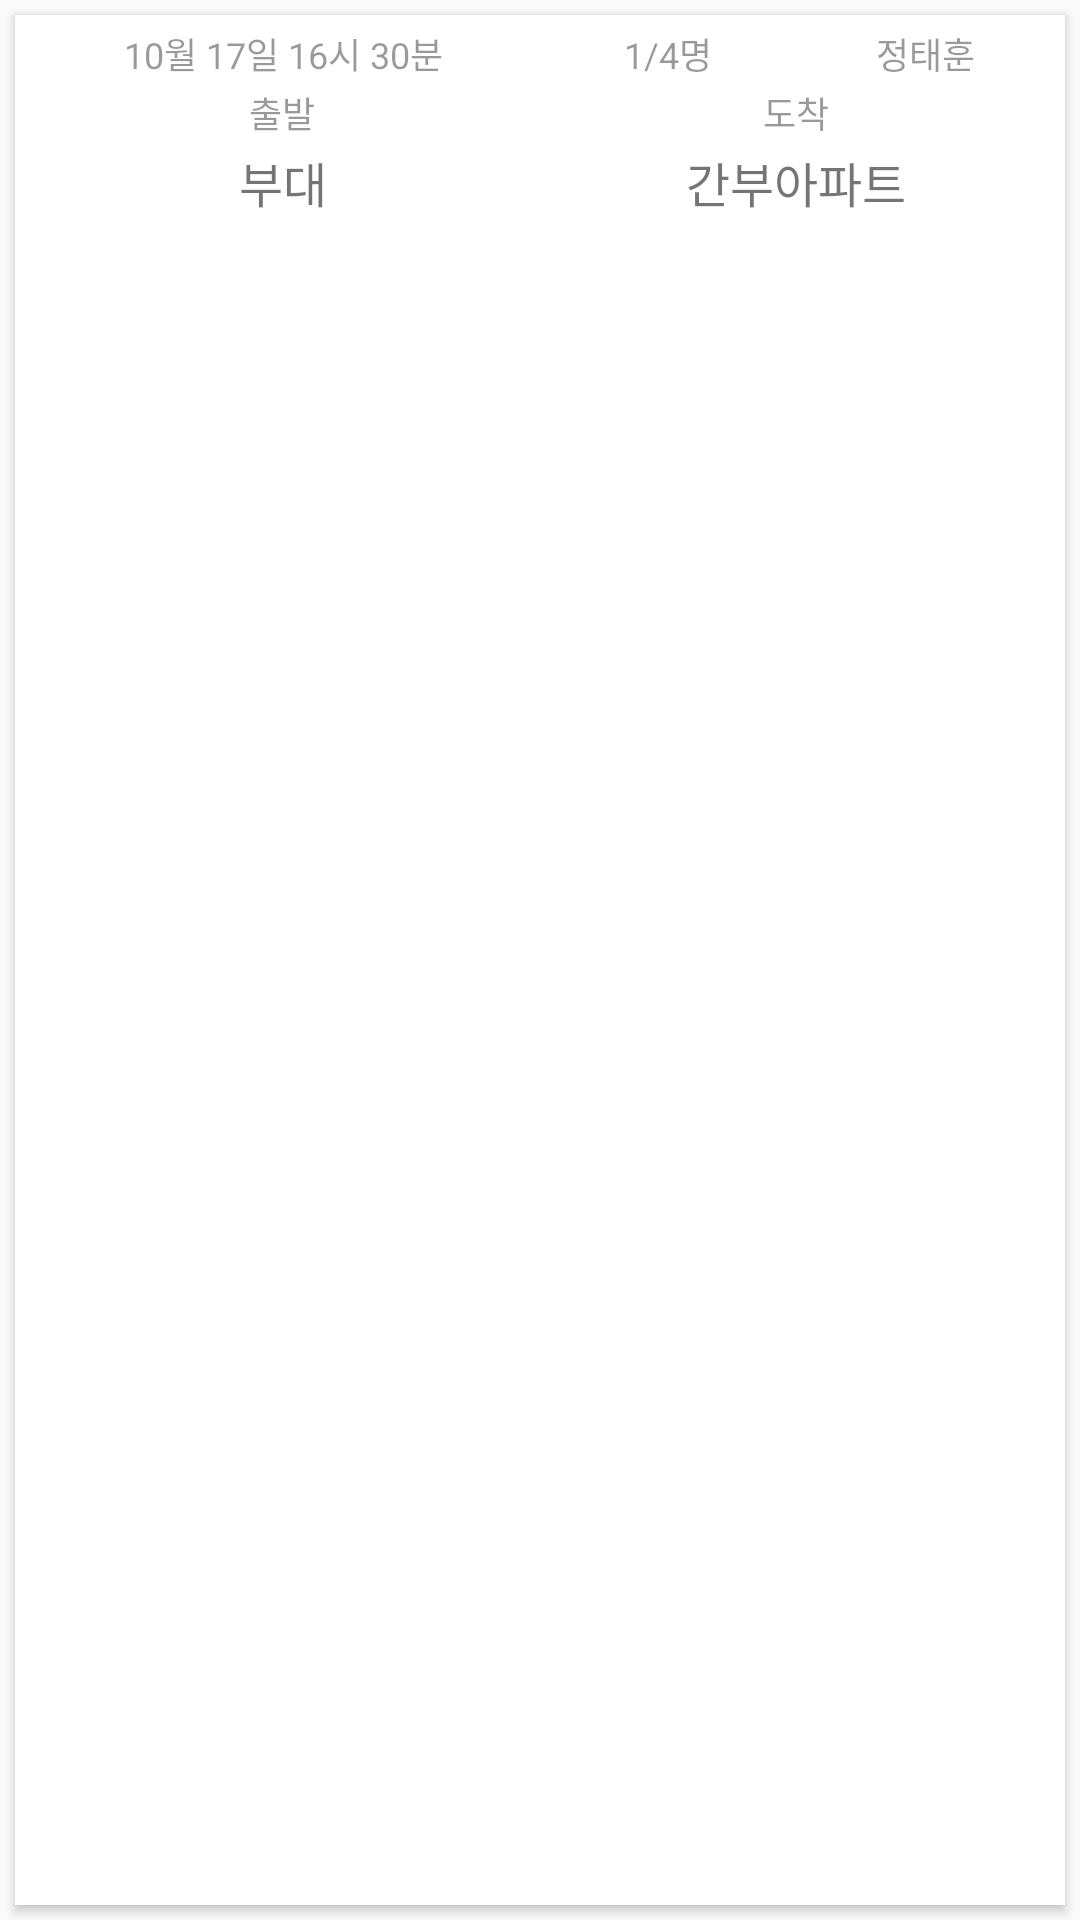

Here is an Android app screen rendered from its layout file. Give the layout XML and the strings, colors and styles it references.
<!-- AndroidManifest.xml: application theme AppTheme -->
<!-- res/layout/carpool.xml -->
<?xml version="1.0" encoding="utf-8"?>
<android.support.constraint.ConstraintLayout xmlns:android="http://schemas.android.com/apk/res/android"
    xmlns:app="http://schemas.android.com/apk/res-auto"
    xmlns:tools="http://schemas.android.com/tools"
    android:layout_width="match_parent"
    xmlns:card_view="http://schemas.android.com/apk/res-auto"
    android:layout_marginVertical="@dimen/activity_vertical_margin"
    android:layout_marginHorizontal="@dimen/activity_horizontal_margin"
    android:layout_height="wrap_content">
    <android.support.v7.widget.CardView
        android:id="@+id/card_view"
        android:layout_width="match_parent"
        android:layout_height="match_parent"
        android:layout_gravity="center"
        android:layout_margin="@dimen/card_margin"
        android:elevation="3dp"
        card_view:cardCornerRadius="@dimen/card_album_radius">
        <android.support.constraint.ConstraintLayout
            android:layout_width="match_parent"
            android:layout_height="wrap_content">


        <LinearLayout
            android:id="@+id/linearLayout"
            android:layout_width="0dp"
            android:layout_height="wrap_content"
            android:layout_marginTop="4dp"
            android:layout_marginEnd="4dp"
            android:layout_marginRight="4dp"
            android:orientation="horizontal"
            app:layout_constraintEnd_toEndOf="parent"
            app:layout_constraintStart_toEndOf="@+id/carpool_start_time"
            app:layout_constraintTop_toTopOf="parent">

            <TextView
                android:id="@+id/carpool_max"
                android:layout_width="match_parent"
                android:layout_height="match_parent"
                android:layout_weight="1"
                android:gravity="center"
                android:text="1/4명"
                android:textColor="@color/black_overlay"
                android:textSize="12sp"
                app:layout_constraintEnd_toEndOf="parent"
                app:layout_constraintStart_toEndOf="@+id/carpool_poster"
                app:layout_constraintTop_toTopOf="parent" />

            <TextView
                android:id="@+id/carpool_poster"
                android:layout_width="match_parent"
                android:layout_height="match_parent"
                android:layout_weight="1"
                android:gravity="center"
                android:text="정태훈"
                android:textColor="@color/black_overlay"
                android:textSize="12sp"
                app:layout_constraintEnd_toStartOf="@+id/carpool_max"
                app:layout_constraintStart_toEndOf="@+id/carpool_start_time"
                app:layout_constraintTop_toTopOf="parent" />
        </LinearLayout>

        <TextView
            android:id="@+id/carpool_start_time"
            android:layout_width="0dp"
            android:layout_height="wrap_content"
            android:layout_marginStart="4dp"
            android:layout_marginLeft="4dp"
            android:layout_marginTop="4dp"
            android:layout_weight="1"
            android:gravity="center"
            android:text="10월 17일 16시 30분"
            android:textColor="@color/black_overlay"
            android:textSize="12sp"
            app:layout_constraintBottom_toTopOf="@+id/start"
            app:layout_constraintEnd_toStartOf="@+id/linearLayout"
            app:layout_constraintStart_toStartOf="parent"
            app:layout_constraintTop_toTopOf="parent" />

        <TextView
            android:id="@+id/carpool_start"
            android:layout_width="0dp"
            android:layout_height="25dp"
            android:layout_marginStart="4dp"
            android:layout_marginLeft="4dp"
            android:layout_weight="1"
            android:gravity="center"
            android:text="부대"
            android:textSize="16sp"
            app:layout_constraintBottom_toBottomOf="parent"
            app:layout_constraintEnd_toStartOf="@+id/carpool_end"
            app:layout_constraintStart_toStartOf="parent"
            app:layout_constraintTop_toBottomOf="@+id/start" />

        <TextView
            android:id="@+id/end"
            android:layout_width="0dp"
            android:layout_height="wrap_content"
            android:layout_marginEnd="4dp"
            android:layout_marginRight="4dp"
            android:layout_weight="1"
            android:gravity="center"
            android:paddingLeft="1dp"
            android:paddingTop="2dp"
            android:paddingRight="1dp"
            android:paddingBottom="2dp"
            android:text="@string/lvItem_end"
            android:textColor="@color/black_overlay"
            android:textSize="12sp"
            app:layout_constraintEnd_toEndOf="parent"
            app:layout_constraintStart_toEndOf="@+id/start"
            app:layout_constraintTop_toBottomOf="@+id/linearLayout" />

        <TextView
            android:id="@+id/start"
            android:layout_width="0dp"
            android:layout_height="wrap_content"
            android:layout_marginStart="4dp"
            android:layout_marginLeft="4dp"
            android:layout_weight="1"
            android:gravity="center"
            android:paddingLeft="0dp"
            android:paddingTop="2dp"
            android:paddingRight="1dp"
            android:paddingBottom="2dp"
            android:text="@string/lvItem_start"
            android:textColor="@color/black_overlay"
            android:textSize="12sp"
            app:layout_constraintEnd_toStartOf="@+id/end"
            app:layout_constraintHorizontal_chainStyle="spread_inside"
            app:layout_constraintStart_toStartOf="parent"
            app:layout_constraintTop_toBottomOf="@+id/carpool_start_time" />

        <TextView
            android:id="@+id/carpool_end"
            android:layout_width="0dp"
            android:layout_height="0dp"
            android:layout_marginEnd="4dp"
            android:layout_marginRight="4dp"
            android:layout_weight="1"
            android:gravity="center"
            android:text="간부아파트"
            android:textSize="16sp"
            app:layout_constraintBottom_toBottomOf="parent"
            app:layout_constraintEnd_toEndOf="parent"
            app:layout_constraintStart_toEndOf="@+id/carpool_start"
            app:layout_constraintTop_toBottomOf="@+id/end" />
        </android.support.constraint.ConstraintLayout>
    </android.support.v7.widget.CardView>



</android.support.constraint.ConstraintLayout>
<!-- resources referenced by this layout -->
<resources>
  <color name="black_overlay">#66000000</color>
  <dimen name="activity_horizontal_margin">16dp</dimen>
  <dimen name="activity_vertical_margin">16dp</dimen>
  <dimen name="card_album_radius">0dp</dimen>
  <dimen name="card_margin">5dp</dimen>
  <string name="lvItem_end">도착</string>
  <string name="lvItem_start">출발</string>
  <style name="AppTheme" parent="Theme.AppCompat.Light.DarkActionBar">
          
          <item name="colorPrimary">@color/colorPrimary</item>
          <item name="colorPrimaryDark">@color/colorPrimaryDark</item>
          <item name="colorAccent">@color/colorAccent</item>
          <item name="windowActionBar">false</item>
          <item name="windowNoTitle">true</item>
      </style>
  <color name="colorPrimary">#1bb7ff</color>
  <color name="colorPrimaryDark">#0097a7</color>
  <color name="colorAccent">#faffce</color>
</resources>
